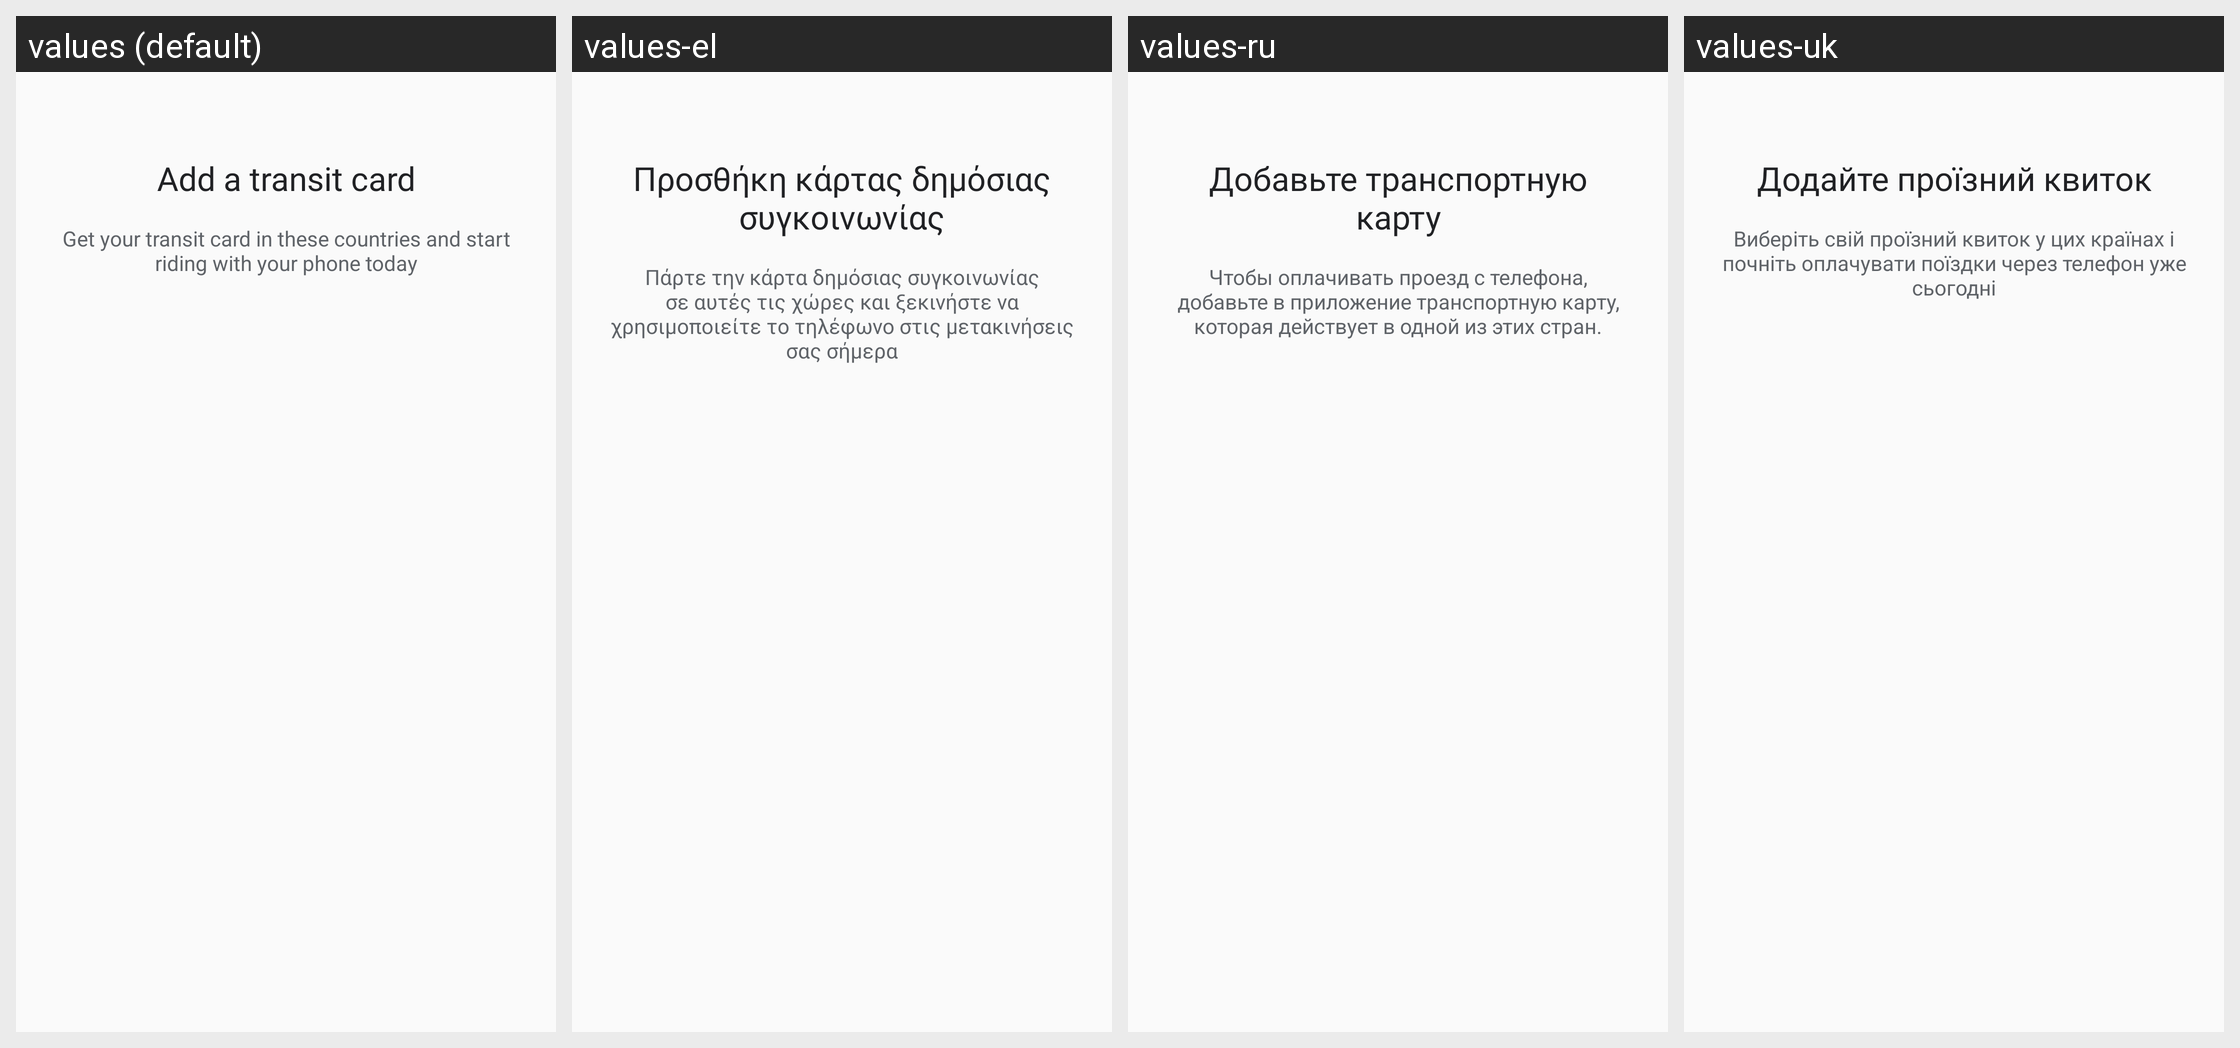

The Android screen above is rendered under several locales of the same app. Produce the string resources it draws, with the default and per-locale values.
Android screen res/layout/select_purchasable_card_activity.xml rendered under 4 locales, left to right: values (default), values-el, values-ru, values-uk. Device: Nexus 5 (rendered at 1080×1920; each locale shown at half size, 540×960, under a caption strip naming it); theme Theme.MaterialComponents.DayNight.NoActionBar.
Other locales in the repository, not shown: values-af, values-am, values-ar, values-az, values-be, values-bg, values-bn, values-bs, values-ca, values-cs, values-da, values-de, values-en-rAU, values-en-rCA, values-en-rGB, values-en-rIN, values-en-rSG, values-es, values-es-rUS, values-et, values-eu, values-fa, values-fi, values-fr, values-fr-rCA, values-gl, values-gu, values-hi, values-hr, values-hu, values-hy, values-in, values-is, values-it, values-iw, values-ja, values-ka, values-kk, values-km, values-kn, values-ko, values-ky, values-lo, values-lt, values-lv, values-mk, values-ml, values-mn, values-mr, values-ms, values-my, values-nb, values-ne, values-nl, values-pa, values-pl, values-pt, values-pt-rBR, values-pt-rPT, values-ro, values-si, values-sk, values-sl, values-sq, values-sr, values-sv, values-sw, values-ta, values-te, values-th, values-tl, values-tr, values-ur, values-uz, values-vi, values-zh-rCN, values-zh-rHK, values-zh-rTW, values-zu.
Strings drawn on this screen, with the default value and each locale's value (text and hints the layout hard-codes, and strings that could not be matched under every locale, appear in the picture but are not listed):

select_transit_agency_activity_title
  values: Add a transit card
  values-el: Προσθήκη κάρτας δημόσιας συγκοινωνίας
  values-ru: Добавьте транспортную карту
  values-uk: Додайте проїзний квиток

select_transit_agency_activity_subtitle
  values: Get your transit card in these countries and start riding with your phone today
  values-el: Πάρτε την κάρτα δημόσιας συγκοινωνίας σε αυτές τις χώρες και ξεκινήστε να χρησιμοποιείτε το τηλέφωνο στις μετακινήσεις σας σήμερα
  values-ru: Чтобы оплачивать проезд с телефона, добавьте в приложение транспортную карту, которая действует в одной из этих стран.
  values-uk: Виберіть свій проїзний квиток у цих країнах і почніть оплачувати поїздки через телефон уже сьогодні
